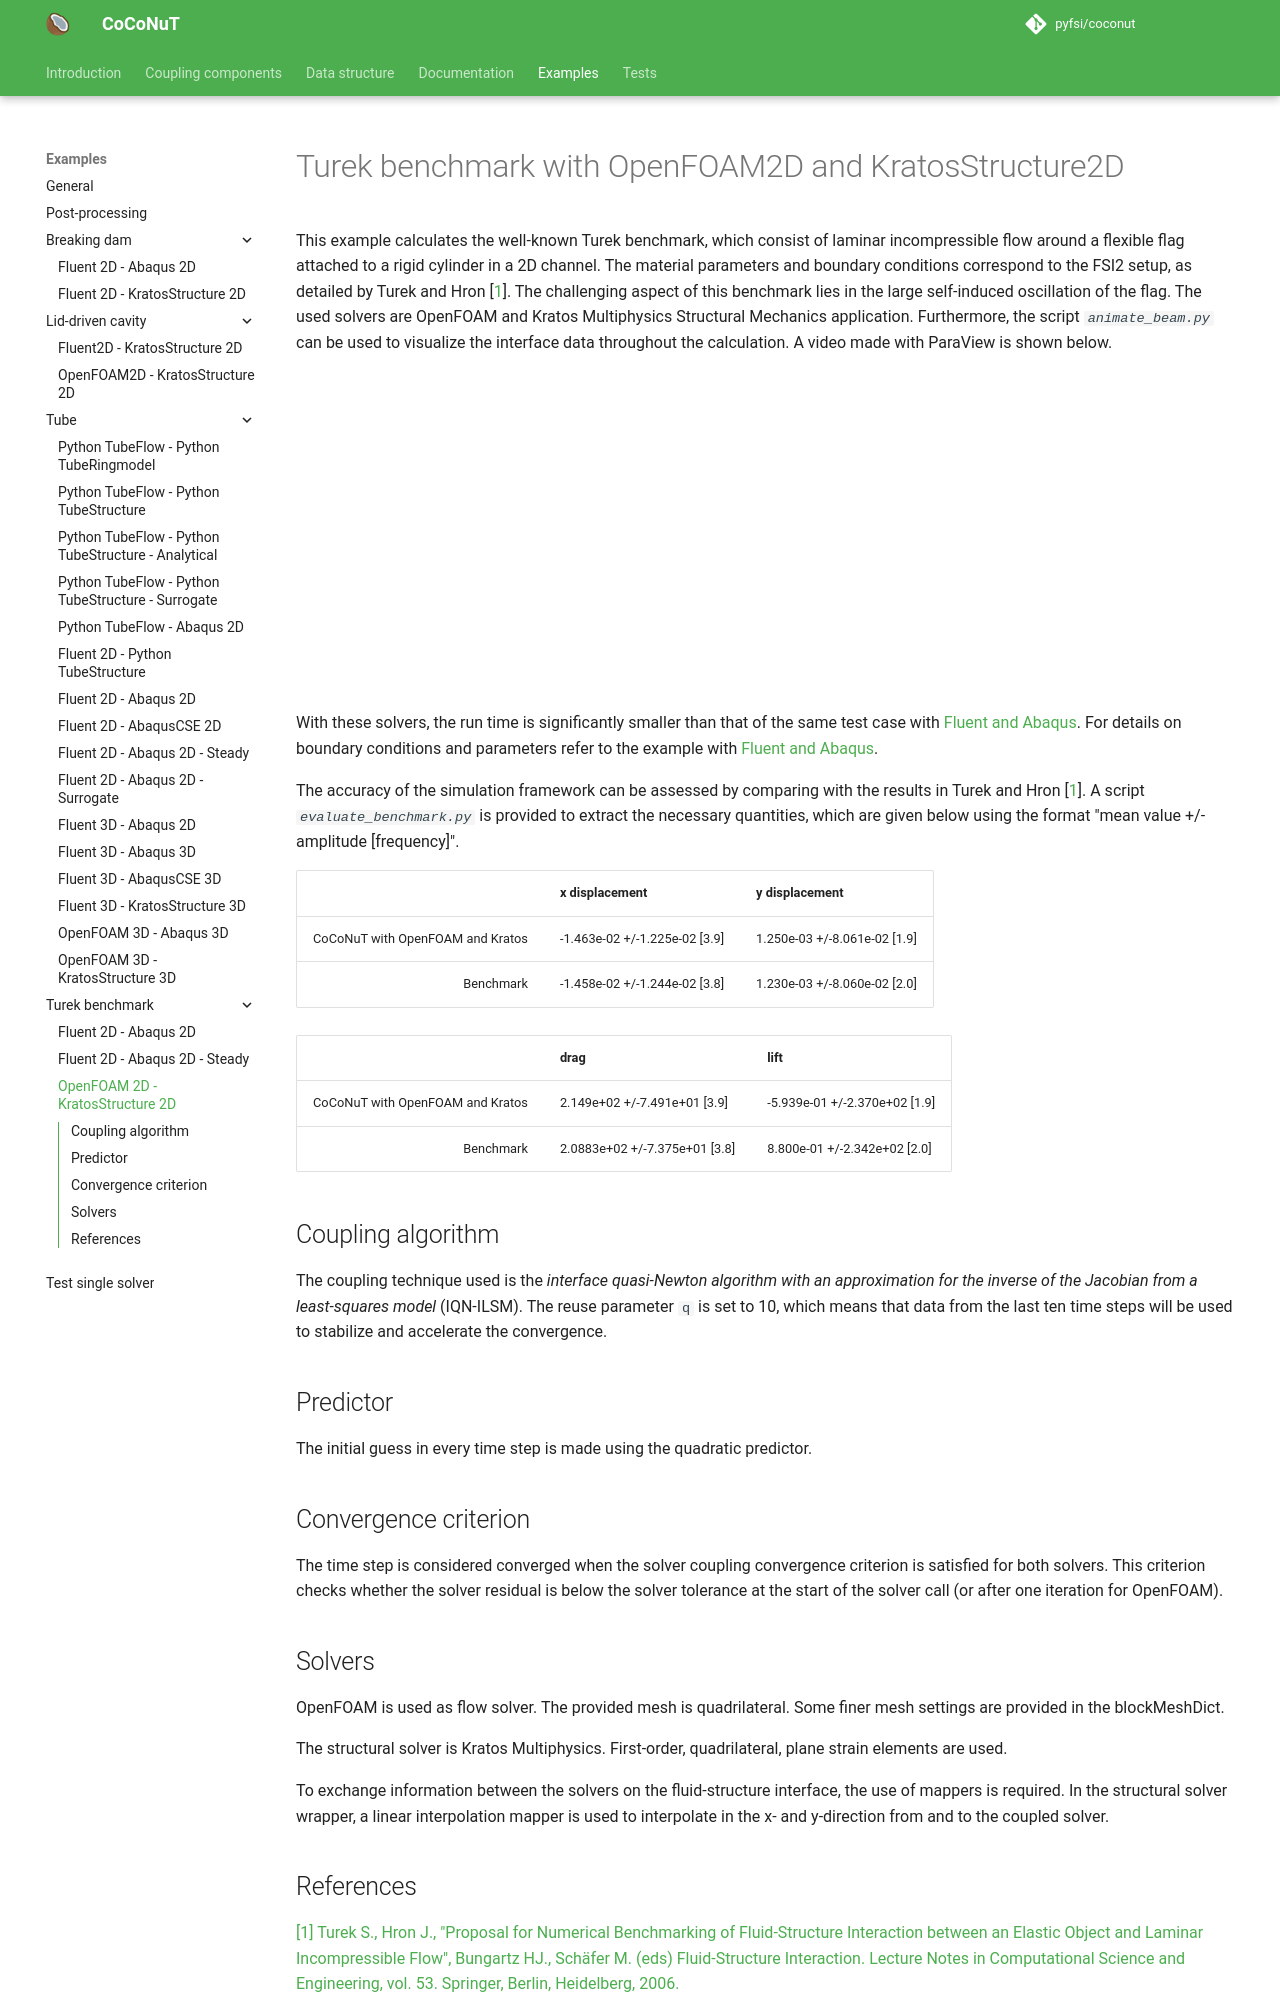

repository: pyfsi/coconut · page: turek_openfoam2d_kratos_structure2d.html · generator: mkdocs

# Turek benchmark with OpenFOAM2D and KratosStructure2D

This example calculates the well-known Turek benchmark, which consist of laminar incompressible flow around a flexible flag attached to a rigid cylinder in a 2D channel.
The material parameters and boundary conditions correspond to the FSI2 setup, as detailed by Turek and Hron [[1](#1)].
The challenging aspect of this benchmark lies in the large self-induced oscillation of the flag.
The used solvers are OpenFOAM and Kratos Multiphysics Structural Mechanics application.
Furthermore, the script _`animate_beam.py`_ can be used to visualize the interface data throughout the calculation.
A video made with ParaView is shown below.

<iframe width="560" height="315" src="https://www.youtube.com/embed/YAe1HrT89k4" title="FSI simulation of Hron &amp; Turek benchmark" frameborder="0" allow="accelerometer; autoplay; clipboard-write; encrypted-media; gyroscope; picture-in-picture; web-share" allowfullscreen></iframe>

With these solvers, the run time is significantly smaller than that of the same test case with [Fluent and Abaqus](../fluent2d_abaqus2d/turek_fluent2d_abaqus2d.md).
For details on boundary conditions and parameters refer to the example with [Fluent and Abaqus](../fluent2d_abaqus2d/turek_fluent2d_abaqus2d.md).

The accuracy of the simulation framework can be assessed by comparing with the results in Turek and Hron [[1](#1)].
A script _`evaluate_benchmark.py`_ is provided to extract the necessary quantities, which are given below using the format "mean value +/- amplitude [frequency]".

|                                  | x displacement                             | y displacement                            |
|---------------------------------:|:-------------------------------------------|-------------------------------------------|
| CoCoNuT with OpenFOAM and Kratos | <nobr>-1.463e-02 +/-1.225e-02 [3.9]</nobr> | <nobr>1.250e-03 +/-8.061e-02 [1.9]</nobr> |
|                        Benchmark | -1.458e-02 +/-1.244e-02 [3.8]              | 1.230e-03 +/-8.060e-02 [2.0]              |

|                                  | drag                                      | lift                                       |
|---------------------------------:|:------------------------------------------|--------------------------------------------|
| CoCoNuT with OpenFOAM and Kratos | <nobr>2.149e+02 +/-7.491e+01 [3.9]</nobr> | <nobr>-5.939e-01 +/-2.370e+02 [1.9]</nobr> |
|                        Benchmark | 2.0883e+02 +/-7.375e+01 [3.8]             | 8.800e-01 +/-2.342e+02 [2.0]               |


## Coupling algorithm

The coupling technique used is the *interface quasi-Newton algorithm with an approximation for the inverse of the Jacobian from a least-squares model* (IQN-ILSM).
The reuse parameter `q` is set to 10, which means that data from the last ten time steps will be used to stabilize and accelerate the convergence.

## Predictor

The initial guess in every time step is made using the quadratic predictor.

## Convergence criterion

The time step is considered converged when the solver coupling convergence criterion is satisfied for both solvers.
This criterion checks whether the solver residual is below the solver tolerance at the start of the solver call (or after one iteration for OpenFOAM).

## Solvers

OpenFOAM is used as flow solver.
The provided mesh is quadrilateral.
Some finer mesh settings are provided in the blockMeshDict.

The structural solver is Kratos Multiphysics. First-order, quadrilateral, plane strain elements are used.

To exchange information between the solvers on the fluid-structure interface, the use of mappers is required.
In the structural solver wrapper, a linear interpolation mapper is used to interpolate in the x- and y-direction from and to the coupled solver.
